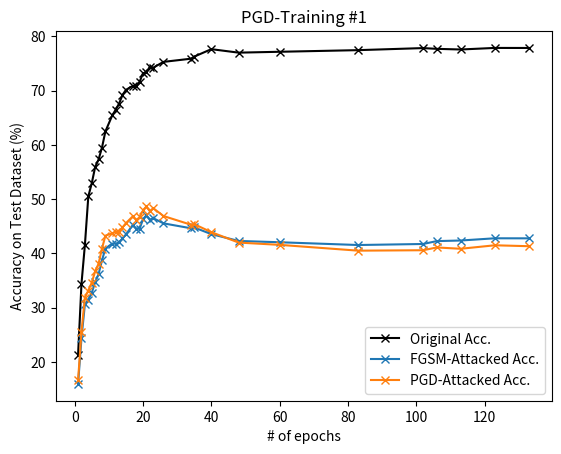

This chart was generated by the following Python code:
import numpy as np
import matplotlib.pyplot as plt


x = [
    1, 2, 3, 4, 5, 6, 7,
    8, 9, 11, 12, 13, 14, 15,
    17, 18, 19, 20, 21, 22, 23,
    26, 34, 35, 40, 48, 60, 83,
    102, 106, 113, 123, 133,
]

y1 = [
    21.32, 34.43, 41.56, 50.50, 52.90, 55.90, 57.30,
    59.49, 62.47, 65.41, 66.46, 67.59, 69.17, 70.12,
    70.86, 70.88, 71.57, 73.19, 73.35, 74.39, 74.21,
    75.28, 75.86, 76.25, 77.62, 76.98, 77.14, 77.44,
    77.82, 77.68, 77.56, 77.85, 77.84,
]

y2 = [
    15.95, 24.42, 30.64, 31.48, 32.70, 34.71, 36.17,
    38.72, 40.89, 41.81, 41.78, 42.04, 42.75, 43.48,
    45.22, 44.55, 44.52, 46.26, 47.04, 46.18, 46.49,
    45.53, 44.63, 44.77, 43.55, 42.29, 42.05, 41.54,
    41.73, 42.26, 42.37, 42.78, 42.77,
]

y3 = [
    16.62, 25.57, 31.84, 33.16, 34.60, 36.68, 38.10,
    40.88, 43.26, 43.69, 43.99, 44.03, 44.79, 45.56,
    46.82, 46.17, 46.62, 47.90, 48.66, 47.76, 48.33,
    46.88, 45.29, 45.38, 43.91, 41.99, 41.57, 40.50,
    40.58, 41.09, 40.85, 41.49, 41.32,
]


plt.plot(x[:len(y1)], y1, marker='x', color='k', label='Original Acc.')
plt.plot(x[:len(y2)], y2, marker='x', label='FGSM-Attacked Acc.')
plt.plot(x[:len(y3)], y3, marker='x', label='PGD-Attacked Acc.')
plt.title('PGD-Training #1')
plt.xlabel('# of epochs')
plt.ylabel('Accuracy on Test Dataset (%)')
plt.legend()
plt.show()
